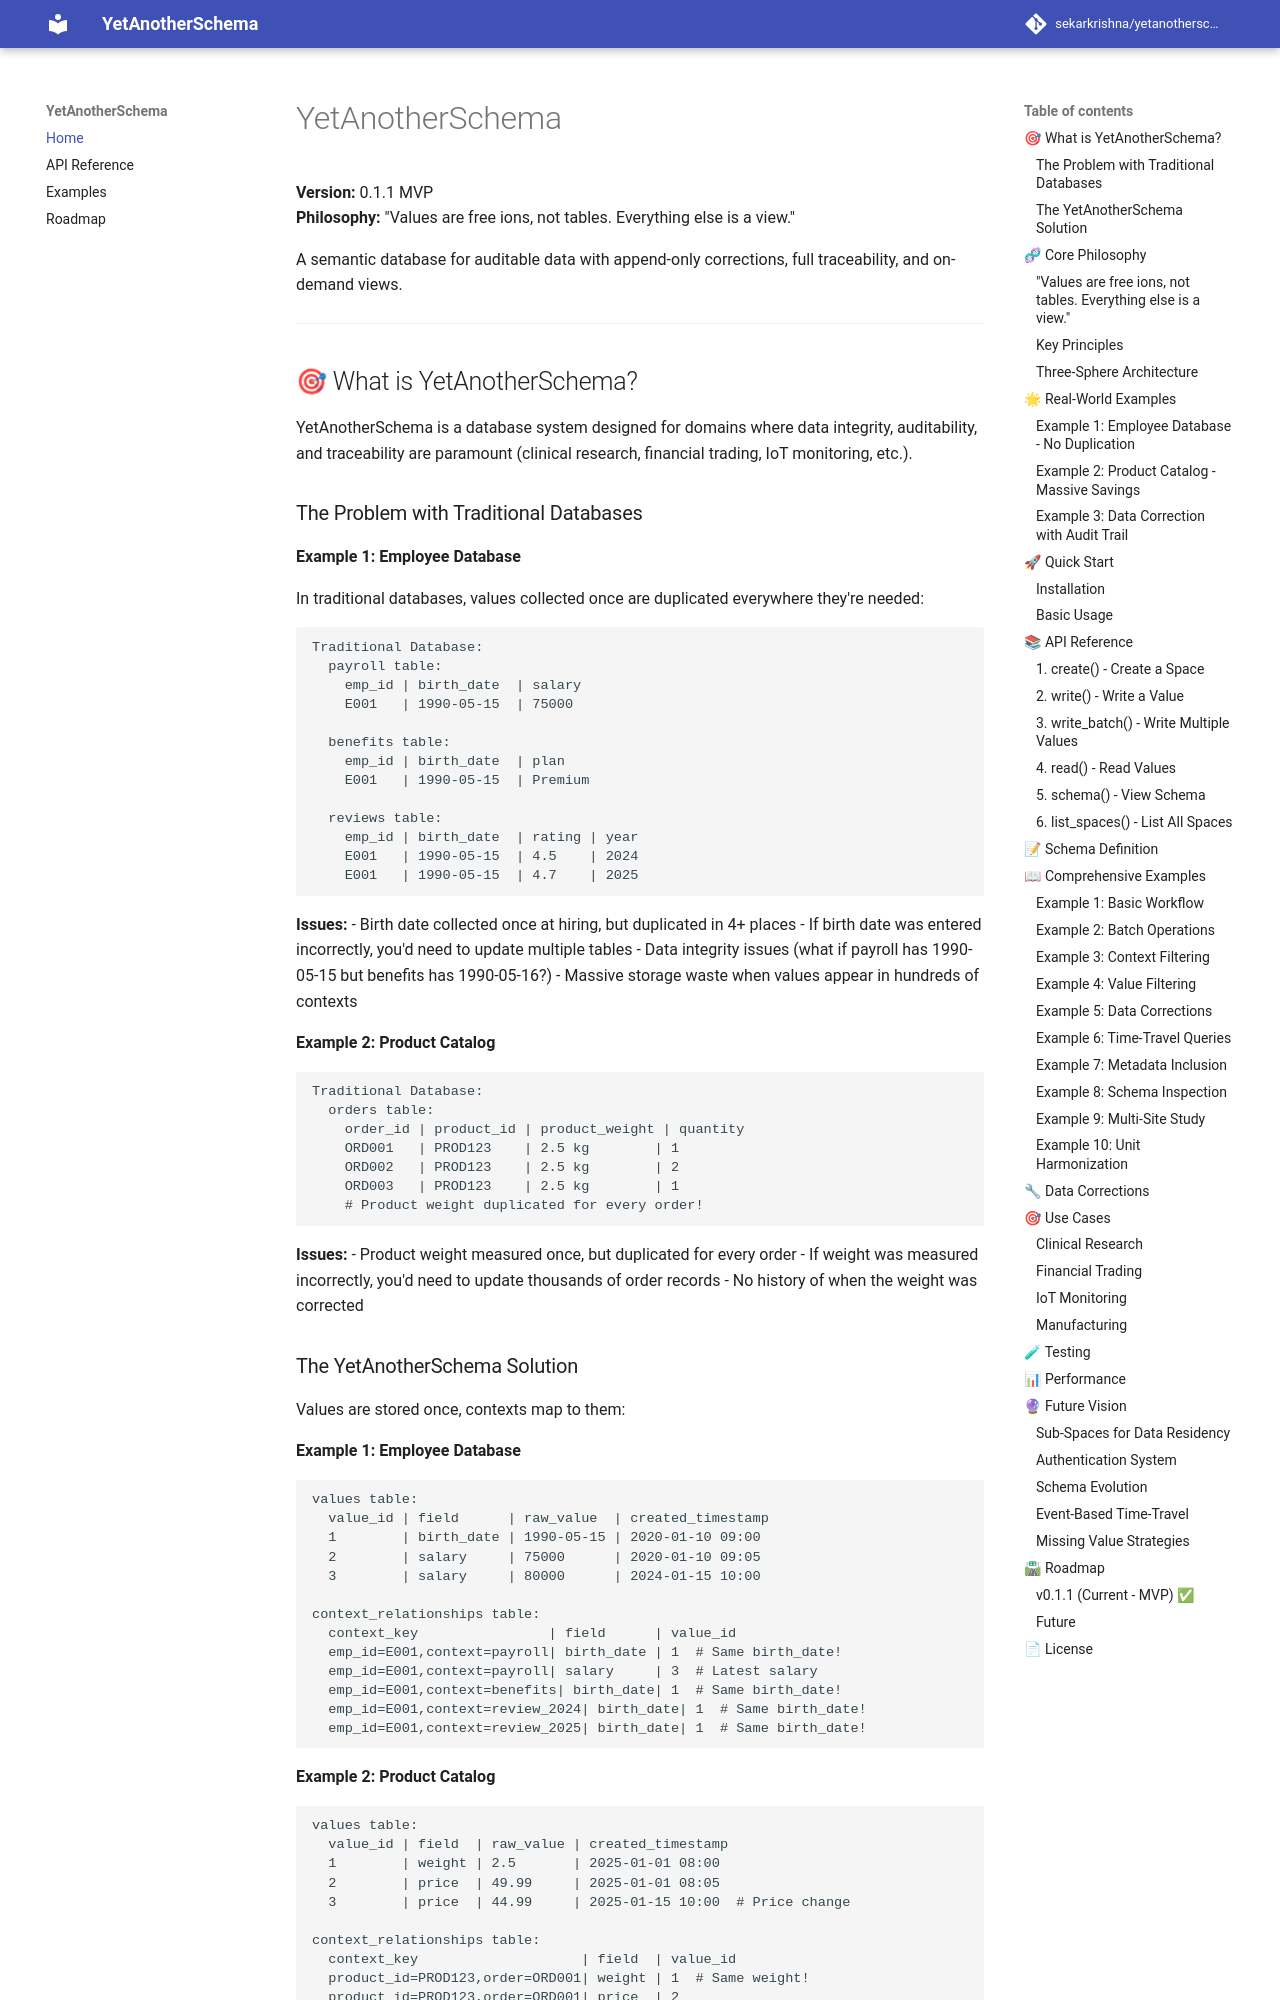

repository: sekarkrishna/yetanotherschema · page: index.html · generator: mkdocs

# YetAnotherSchema

**Version:** 0.1.1 MVP  
**Philosophy:** "Values are free ions, not tables. Everything else is a view."

A semantic database for auditable data with append-only corrections, full traceability, and on-demand views.

---

## 🎯 What is YetAnotherSchema?

YetAnotherSchema is a database system designed for domains where data integrity, auditability, and traceability are paramount (clinical research, financial trading, IoT monitoring, etc.).

### The Problem with Traditional Databases

**Example 1: Employee Database**

In traditional databases, values collected once are duplicated everywhere they're needed:

```
Traditional Database:
  payroll table:
    emp_id | birth_date  | salary
    E001   | 1990-05-15  | 75000
    
  benefits table:
    emp_id | birth_date  | plan
    E001   | 1990-05-15  | Premium
    
  reviews table:
    emp_id | birth_date  | rating | year
    E001   | 1990-05-15  | 4.5    | 2024
    E001   | 1990-05-15  | 4.7    | 2025
```

**Issues:**
- Birth date collected once at hiring, but duplicated in 4+ places
- If birth date was entered incorrectly, you'd need to update multiple tables
- Data integrity issues (what if payroll has 1990-05-15 but benefits has 1990-05-16?)
- Massive storage waste when values appear in hundreds of contexts

**Example 2: Product Catalog**

```
Traditional Database:
  orders table:
    order_id | product_id | product_weight | quantity
    ORD001   | PROD123    | 2.5 kg        | 1
    ORD002   | PROD123    | 2.5 kg        | 2
    ORD003   | PROD123    | 2.5 kg        | 1
    # Product weight duplicated for every order!
```

**Issues:**
- Product weight measured once, but duplicated for every order
- If weight was measured incorrectly, you'd need to update thousands of order records
- No history of when the weight was corrected
